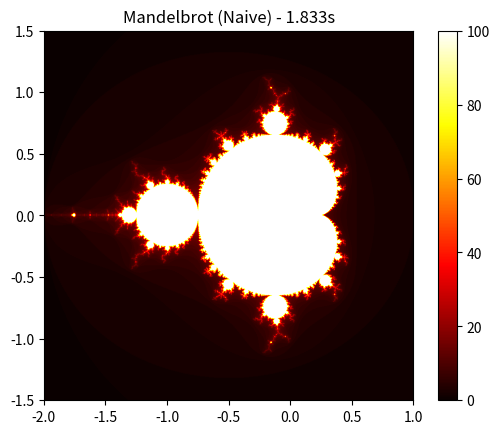

This figure's Python source:
"""
Mandelbrot Set Generator
Author: Deian Orlando Petrovics
Course: Numerical Scientific Computing

Naive baseline implementation (Lecture 1).
"""

import time
import numpy as np
import matplotlib.pyplot as plt


def compute_escape_iterations(c, max_iter):
    """
    Escape-time algorithm for one complex point.

    Parameters
    ----------
    c : complex
        Point in the complex plane
    max_iter : int
        Maximum number of iterations

    Returns
    -------
    int
        Number of iterations before divergence
    """
    z = 0 + 0j

    for i in range(max_iter):
        z = z*z + c
        if abs(z) > 2:
            return i

    return max_iter


def generate_mandelbrot(xmin, xmax, ymin, ymax, width, height, max_iter=100):
    """
    Generate Mandelbrot set using a naive double loop.
    """
    image = np.zeros((height, width))

    real_vals = np.linspace(xmin, xmax, width)
    imag_vals = np.linspace(ymin, ymax, height)

    for row in range(height):
        for col in range(width):
            c = complex(real_vals[col], imag_vals[row])
            image[row, col] = compute_escape_iterations(c, max_iter)

    return image


def main():
    xmin, xmax = -2.0, 1.0
    ymin, ymax = -1.5, 1.5
    width, height = 1024, 1024
    max_iter = 100

    def compute():
        return generate_mandelbrot(
            xmin, xmax, ymin, ymax,
            width, height, max_iter
        )

    # median of 3 runs
    times = []
    for _ in range(3):
        start = time.perf_counter()
        compute()
        end = time.perf_counter()
        times.append(end - start)

    runtime = np.median(times)

    print(f"Naive Mandelbrot 1024x1024 | median runtime = {runtime:.6f} s")

    # compute once more for plotting, this part is not timed
    image = compute()

    #The plot code is AI generated
    plt.imshow(image, cmap="hot", extent=[xmin, xmax, ymin, ymax], origin="lower")
    plt.colorbar()
    plt.title(f"Mandelbrot (Naive) - {runtime:.3f}s")
    plt.savefig("mandelbrot_naive.png")
    plt.show()


if __name__ == "__main__":
    main()
